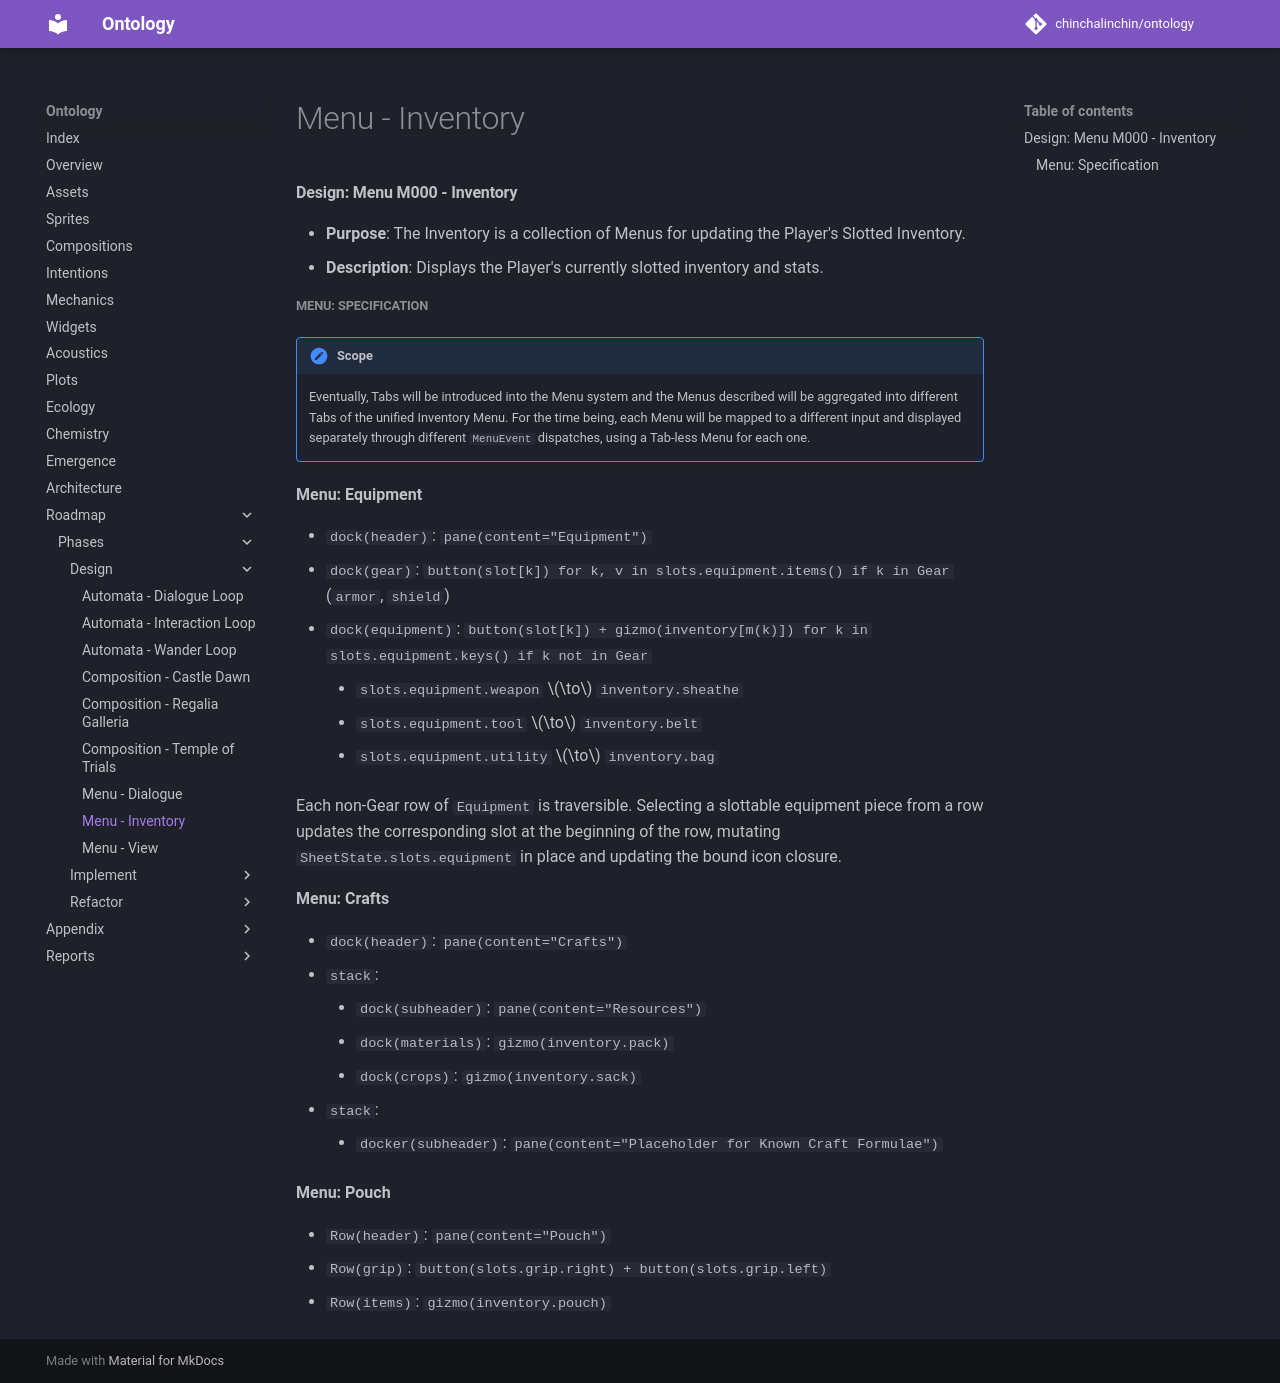

repository: chinchalinchin/ontology · page: board/phases/design/design-menu-inventory/index.html · generator: mkdocs

#### Design: Menu M000 - Inventory

* **Purpose**: The Inventory is a collection of Menus for updating the Player's Slotted Inventory. 
* **Description**: Displays the Player's currently slotted inventory and stats.

##### Menu: Specification

!!! note "Scope"
    Eventually, Tabs will be introduced into the Menu system and the Menus described will be aggregated into different Tabs of the unified Inventory Menu. For the time being, each Menu will be mapped to a different input and displayed separately through different `MenuEvent` dispatches, using a Tab-less Menu for each one.

**Menu: Equipment**

* `dock(header)`: `pane(content="Equipment")`
* `dock(gear)`: `button(slot[k]) for k, v in slots.equipment.items() if k in Gear` (`armor`, `shield`)
* `dock(equipment)`: `button(slot[k]) + gizmo(inventory[m(k)]) for k in slots.equipment.keys() if k not in Gear`
    * `slots.equipment.weapon` $\to$ `inventory.sheathe`
    * `slots.equipment.tool` $\to$ `inventory.belt`
    * `slots.equipment.utility` $\to$ `inventory.bag`

Each non-Gear row of `Equipment` is traversible. Selecting a slottable equipment piece from a row updates the corresponding slot at the beginning of the row, mutating `SheetState.slots.equipment` in place and updating the bound icon closure.

**Menu: Crafts**

* `dock(header)`: `pane(content="Crafts")`
* `stack`:
    * `dock(subheader)`: `pane(content="Resources")`
    * `dock(materials)`: `gizmo(inventory.pack)`
    * `dock(crops)`: `gizmo(inventory.sack)`
* `stack`:
    * `docker(subheader)`: `pane(content="Placeholder for Known Craft Formulae")`

**Menu: Pouch**

* `Row(header)`: `pane(content="Pouch")`
* `Row(grip)`: `button(slots.grip.right) + button(slots.grip.left)`
* `Row(items)`: `gizmo(inventory.pouch)`
